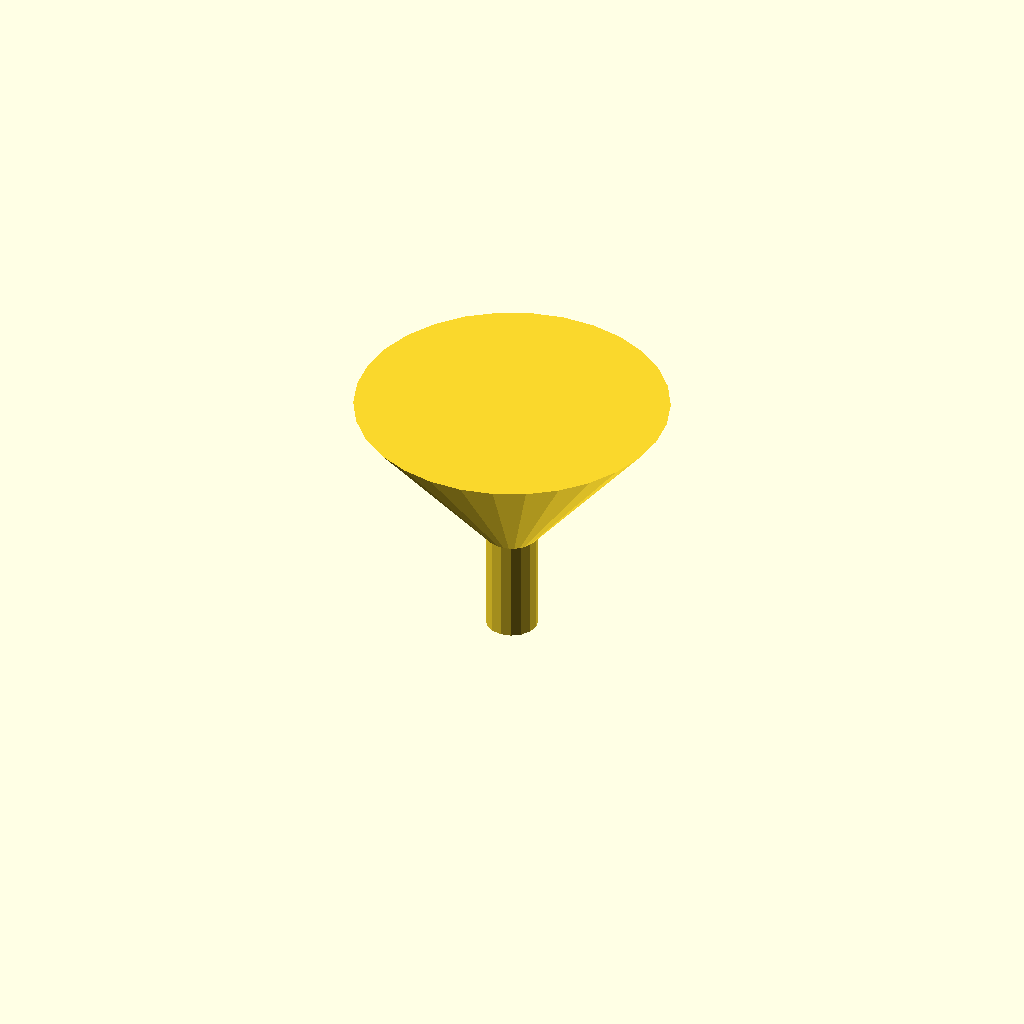
Cell 1: rendered with the file's own defaults.
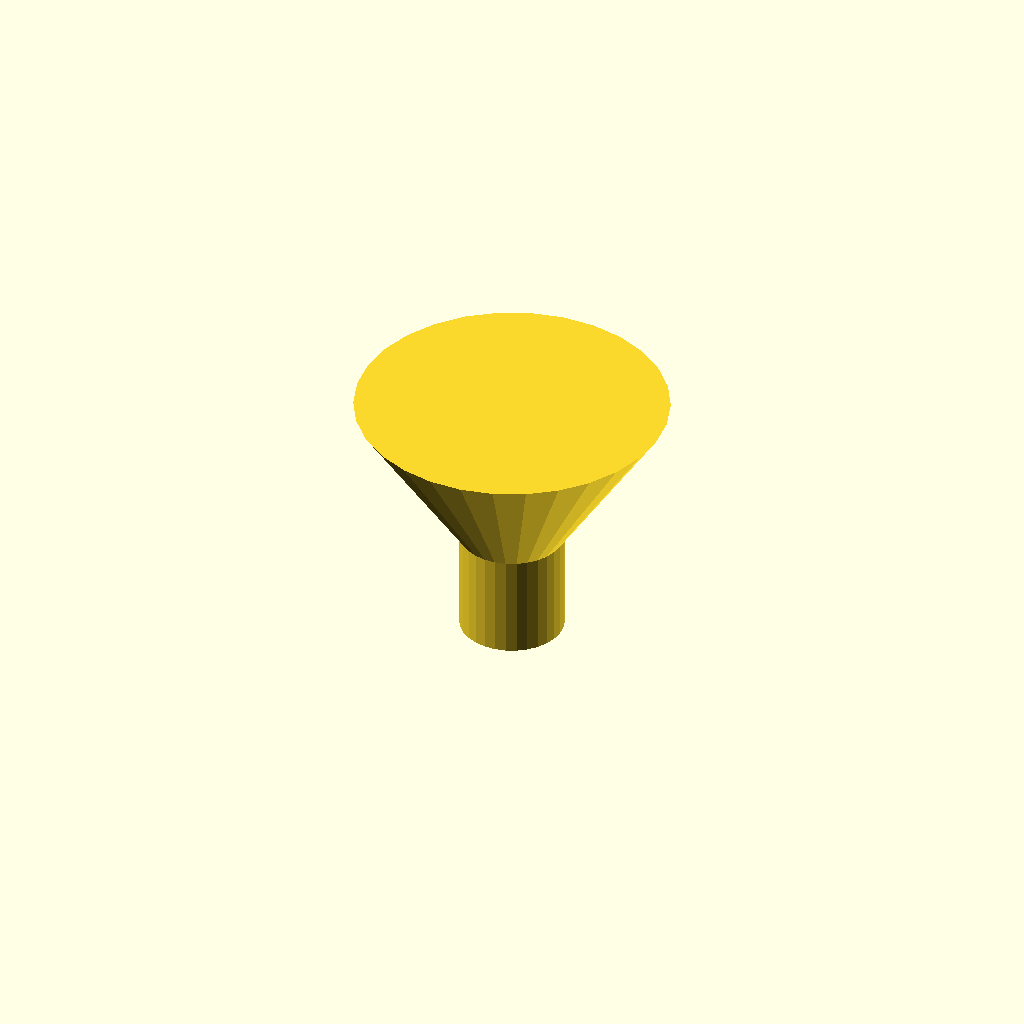
Cell 2 — spout_od set to 20, the other parameters unchanged.
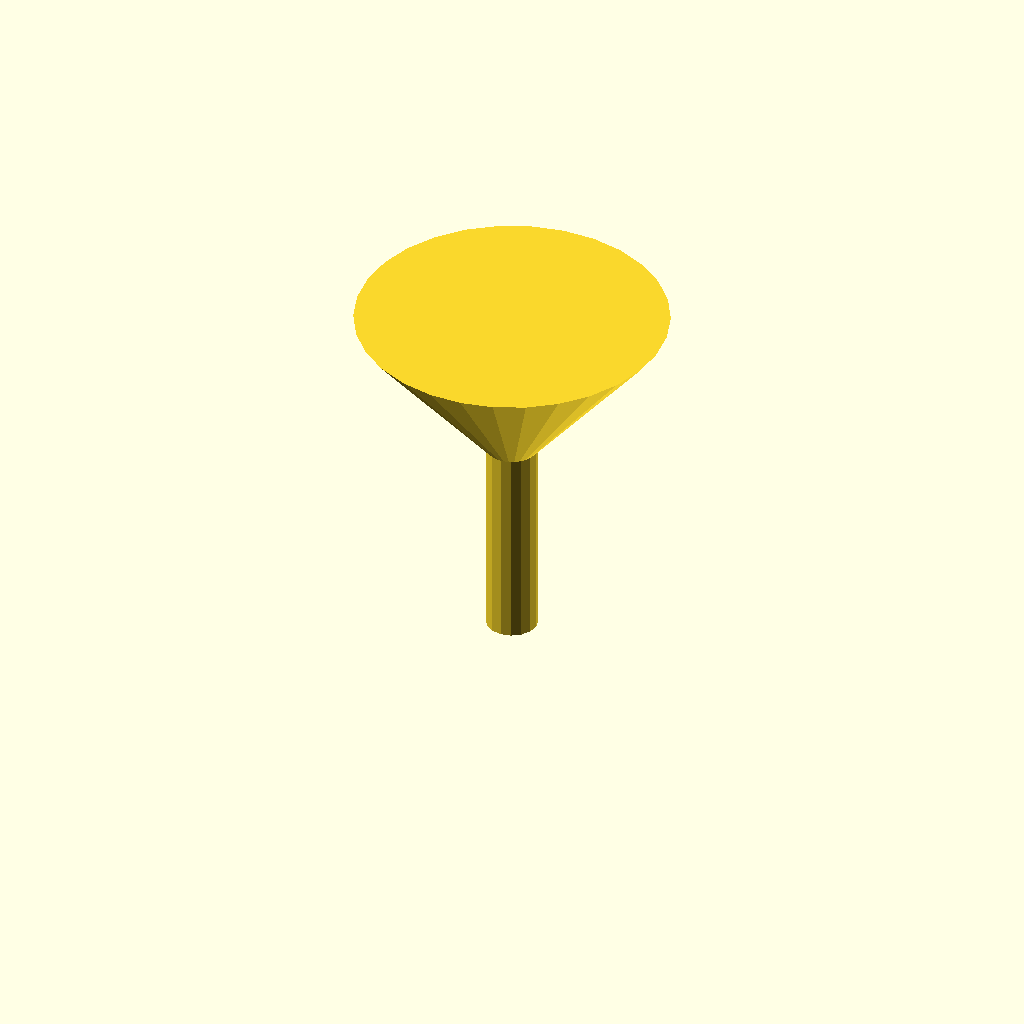
Cell 3: spout_height = 40 (everything else at default).
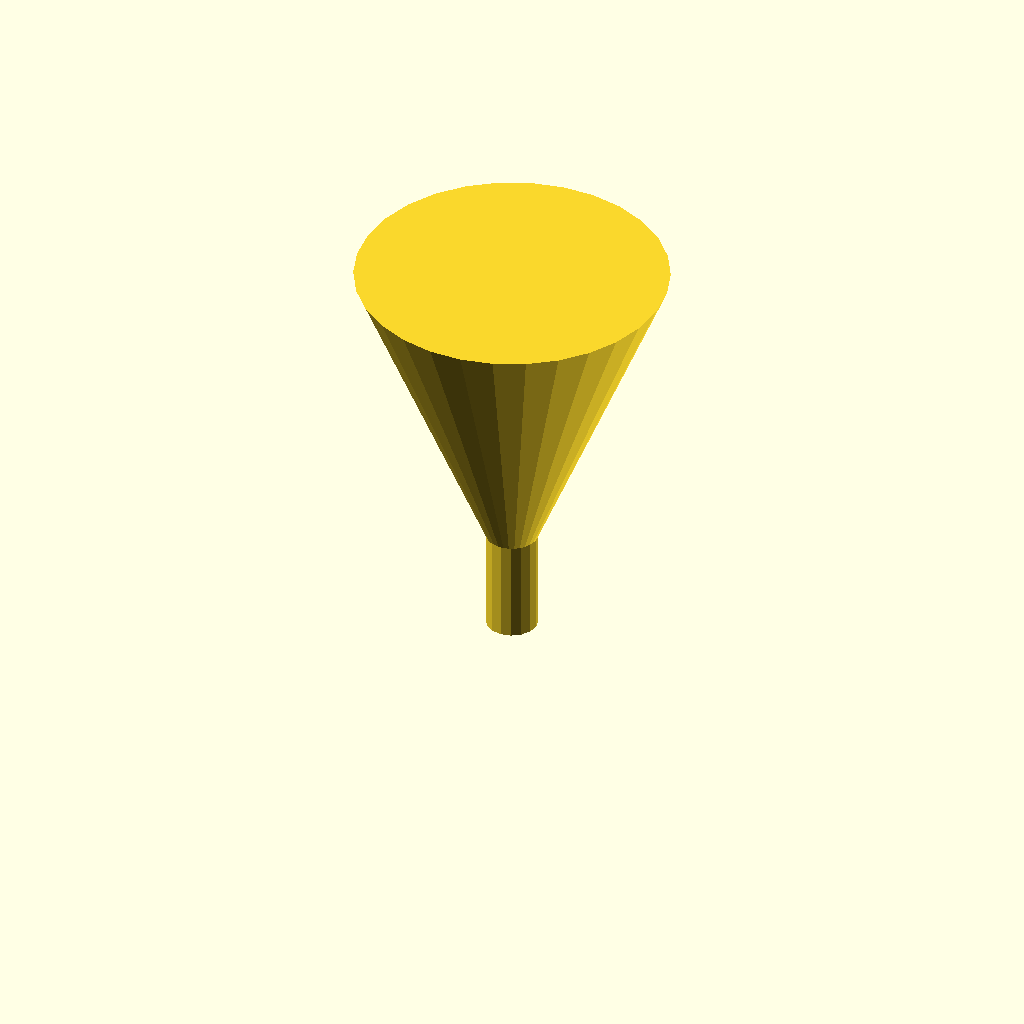
Cell 4 — funnel_height set to 60, the other parameters unchanged.
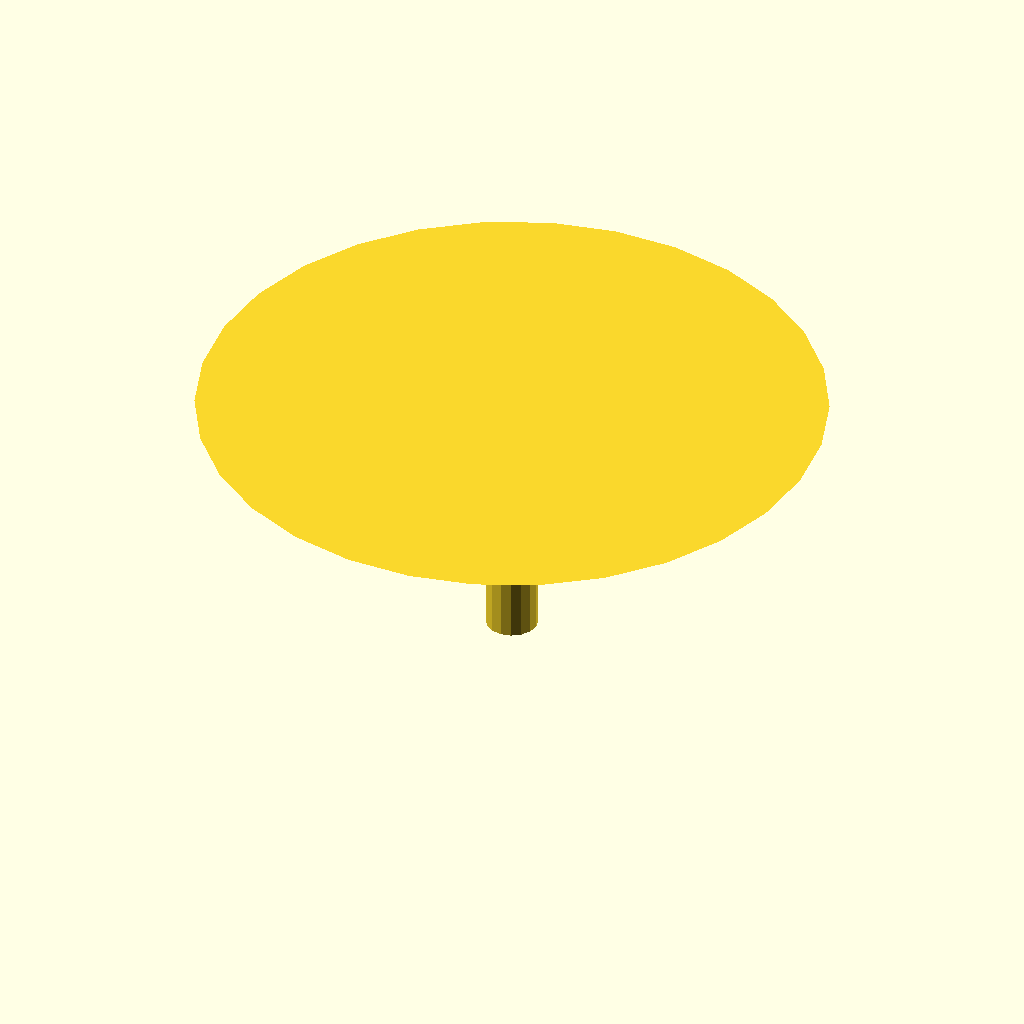
Cell 5: funnel_rim_od = 120 (everything else at default).
One fixed orthographic camera (rotation 55°, 0°, 25°; colour scheme Cornfield) for every cell.
The OpenSCAD source (bench/results/main-tiiny/code/tiiny_Qwen_Qwen3.5-35B-A3B/lab_funnel_60mm_s0_a2.scad):
// Lab Funnel Design
// Units: millimetres
// Print orientation: Upright (XY plane at z=0, builds +Z)
// Centered on origin in X and Y.

// --- Dimensions ---
// Spout dimensions
spout_od = 10.0;       // Outer diameter of the straight spout
spout_height = 20.0;    // Height of the straight spout section
spout_thickness = 1.6; // Wall thickness
spout_id = spout_od - 2 * spout_thickness; // Inner diameter of spout (6.8 mm)

// Funnel (Cone) dimensions
funnel_height = 30.0;   // Height of the cone section (from z=20 to z=50)
funnel_rim_od = 60.0;   // Outer diameter at the top rim
funnel_rim_id = funnel_rim_od - 2 * spout_thickness; // Inner diameter at rim (56.8 mm)

// --- Calculated Values ---
// Radii
spout_r = spout_od / 2;
spout_inner_r = spout_id / 2;
funnel_rim_r = funnel_rim_od / 2;
funnel_rim_inner_r = funnel_rim_id / 2;

// Total height
total_height = spout_height + funnel_height;

// Epsilon for cutting tolerance (Rule 5: extend 0.01-1 mm past faces)
epsilon = 0.02;

// --- Construction Modules ---

// Module to create the outer solid shape
module outer_shape() {
    // 1. Straight Spout (Cylinder)
    // Extends from z=0 to z=20
    cylinder(h = spout_height, r = spout_r, center = false);
    
    // 2. Funnel Cone (Cone)
    // Extends from z=20 to z=50.
    // Bottom radius = spout_r, Top radius = funnel_rim_r.
    translate([0, 0, spout_height]) {
        cylinder(h = funnel_height, r1 = spout_r, r2 = funnel_rim_r, center = false);
    }
}

// Module to create the inner void shape
module inner_shape() {
    // 1. Straight Spout Bore (Cylinder)
    // Extends from z=0 to z=20
    cylinder(h = spout_height, r = spout_inner_r, center = false);
    
    // 2. Funnel Bore (Cone)
    // Extends from z=20 to z=50.
    // Bottom radius = spout_inner_r, Top radius = funnel_rim_inner_r.
    translate([0, 0, spout_height]) {
        cylinder(h = funnel_height, r1 = spout_inner_r, r2 = funnel_rim_inner_r, center = false);
    }
}

// --- Final Part Construction ---
// We use difference() to subtract the inner void from the outer solid.
// The inner shape is extended slightly to ensure clean cuts (Rule 5).
difference() {
    // The solid outer shell
    outer_shape();
    
    // The hollow inner void
    // We shift the inner shape slightly downwards to ensure it cuts through the bottom face
    // and extends slightly past the top face to avoid coplanar faces.
    translate([0, 0, -epsilon]) {
        inner_shape();
    }
}
Customizer parameters (derived from the source; name, type, default, range or options):
spout_od: number, default 10
spout_height: number, default 20
spout_thickness: number, default 1.6
funnel_height: number, default 30
funnel_rim_od: number, default 60
epsilon: number, default 0.02
